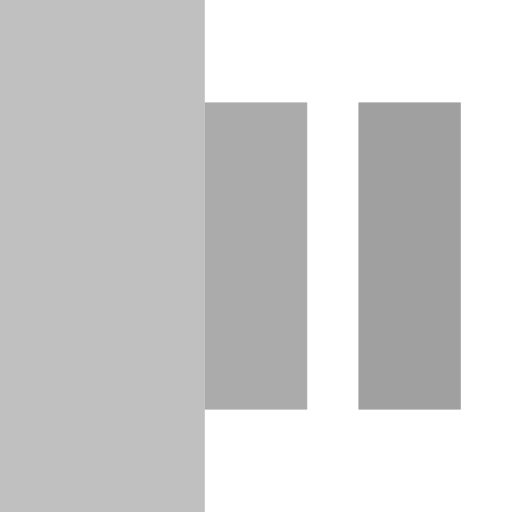
t = 0.00 s
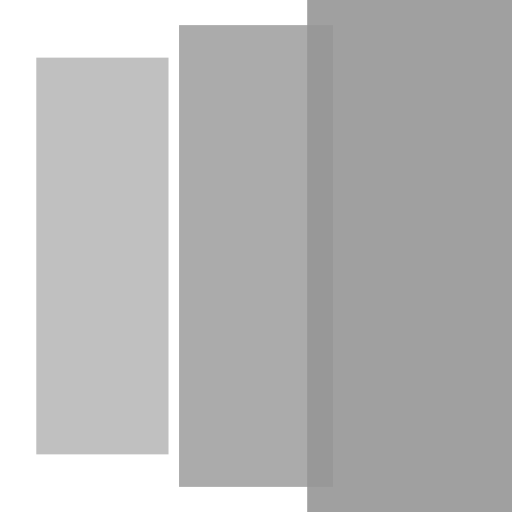
t = 0.10 s
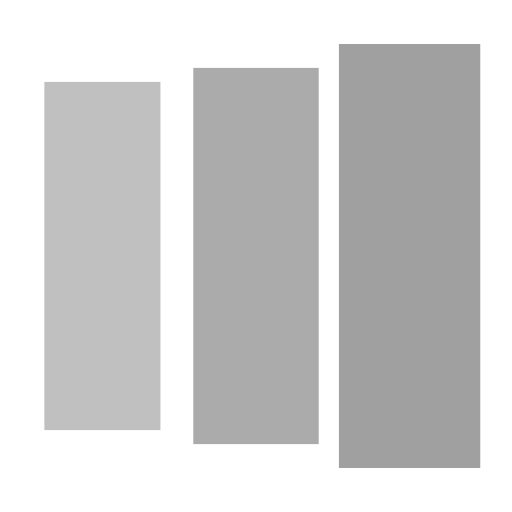
t = 0.18 s
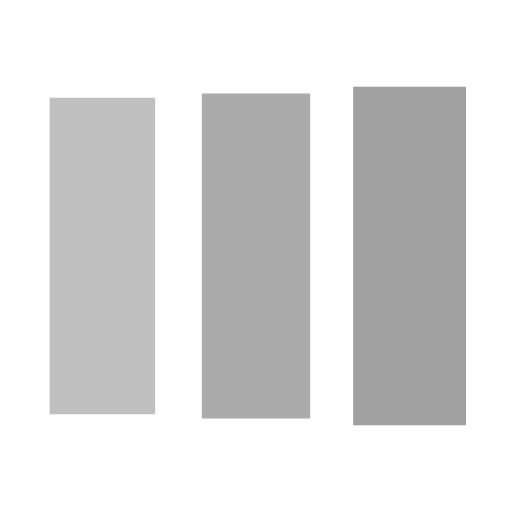
t = 0.30 s
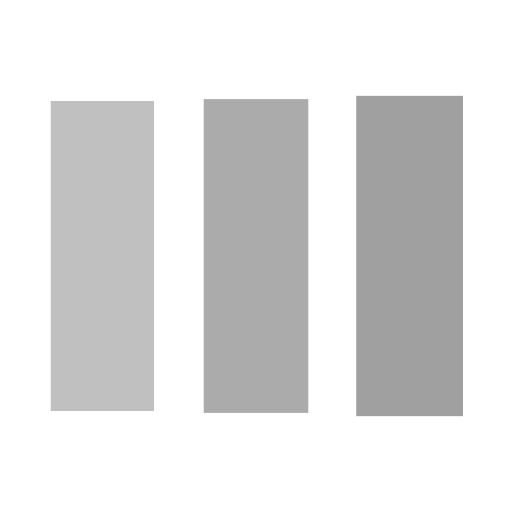
t = 0.38 s
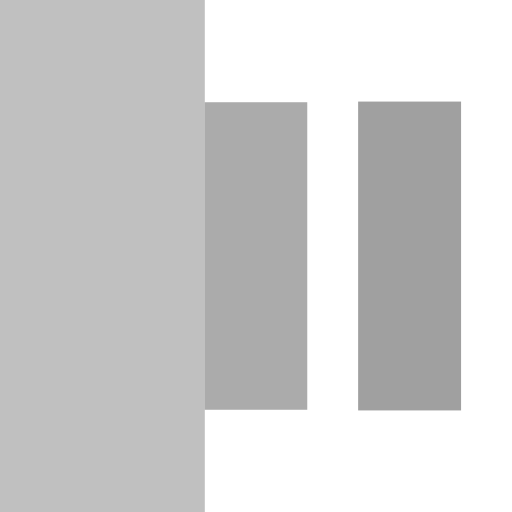
t = 0.50 s

The animated SVG that drew these frames (rendered in a browser with its animation timeline set to each time). Animation: 3 SMIL elements (animateTransform=3); one cycle of 0.60 s, repeats indefinitely.

<?xml version="1.0" encoding="utf-8"?><svg width='18px' height='18px' xmlns="http://www.w3.org/2000/svg" viewBox="0 0 100 100" preserveAspectRatio="xMidYMid" class="uil-facebook"><rect x="0" y="0" width="100" height="100" fill="#ffffff" class="bk"></rect><g transform="translate(20 50)"><rect x="-10" y="-30" width="20" height="60" fill="#969696" opacity="0.6"><animateTransform attributeName="transform" type="scale" from="2" to="1" begin="0s" repeatCount="indefinite" dur="0.5s" calcMode="spline" keySplines="0.1 0.9 0.4 1" keyTimes="0;1" values="2;1"></animateTransform></rect></g><g transform="translate(50 50)"><rect x="-10" y="-30" width="20" height="60" fill="#969696" opacity="0.8"><animateTransform attributeName="transform" type="scale" from="2" to="1" begin="0.05s" repeatCount="indefinite" dur="0.5s" calcMode="spline" keySplines="0.1 0.9 0.4 1" keyTimes="0;1" values="2;1"></animateTransform></rect></g><g transform="translate(80 50)"><rect x="-10" y="-30" width="20" height="60" fill="#969696" opacity="0.9"><animateTransform attributeName="transform" type="scale" from="2" to="1" begin="0.1s" repeatCount="indefinite" dur="0.5s" calcMode="spline" keySplines="0.1 0.9 0.4 1" keyTimes="0;1" values="2;1"></animateTransform></rect></g></svg>